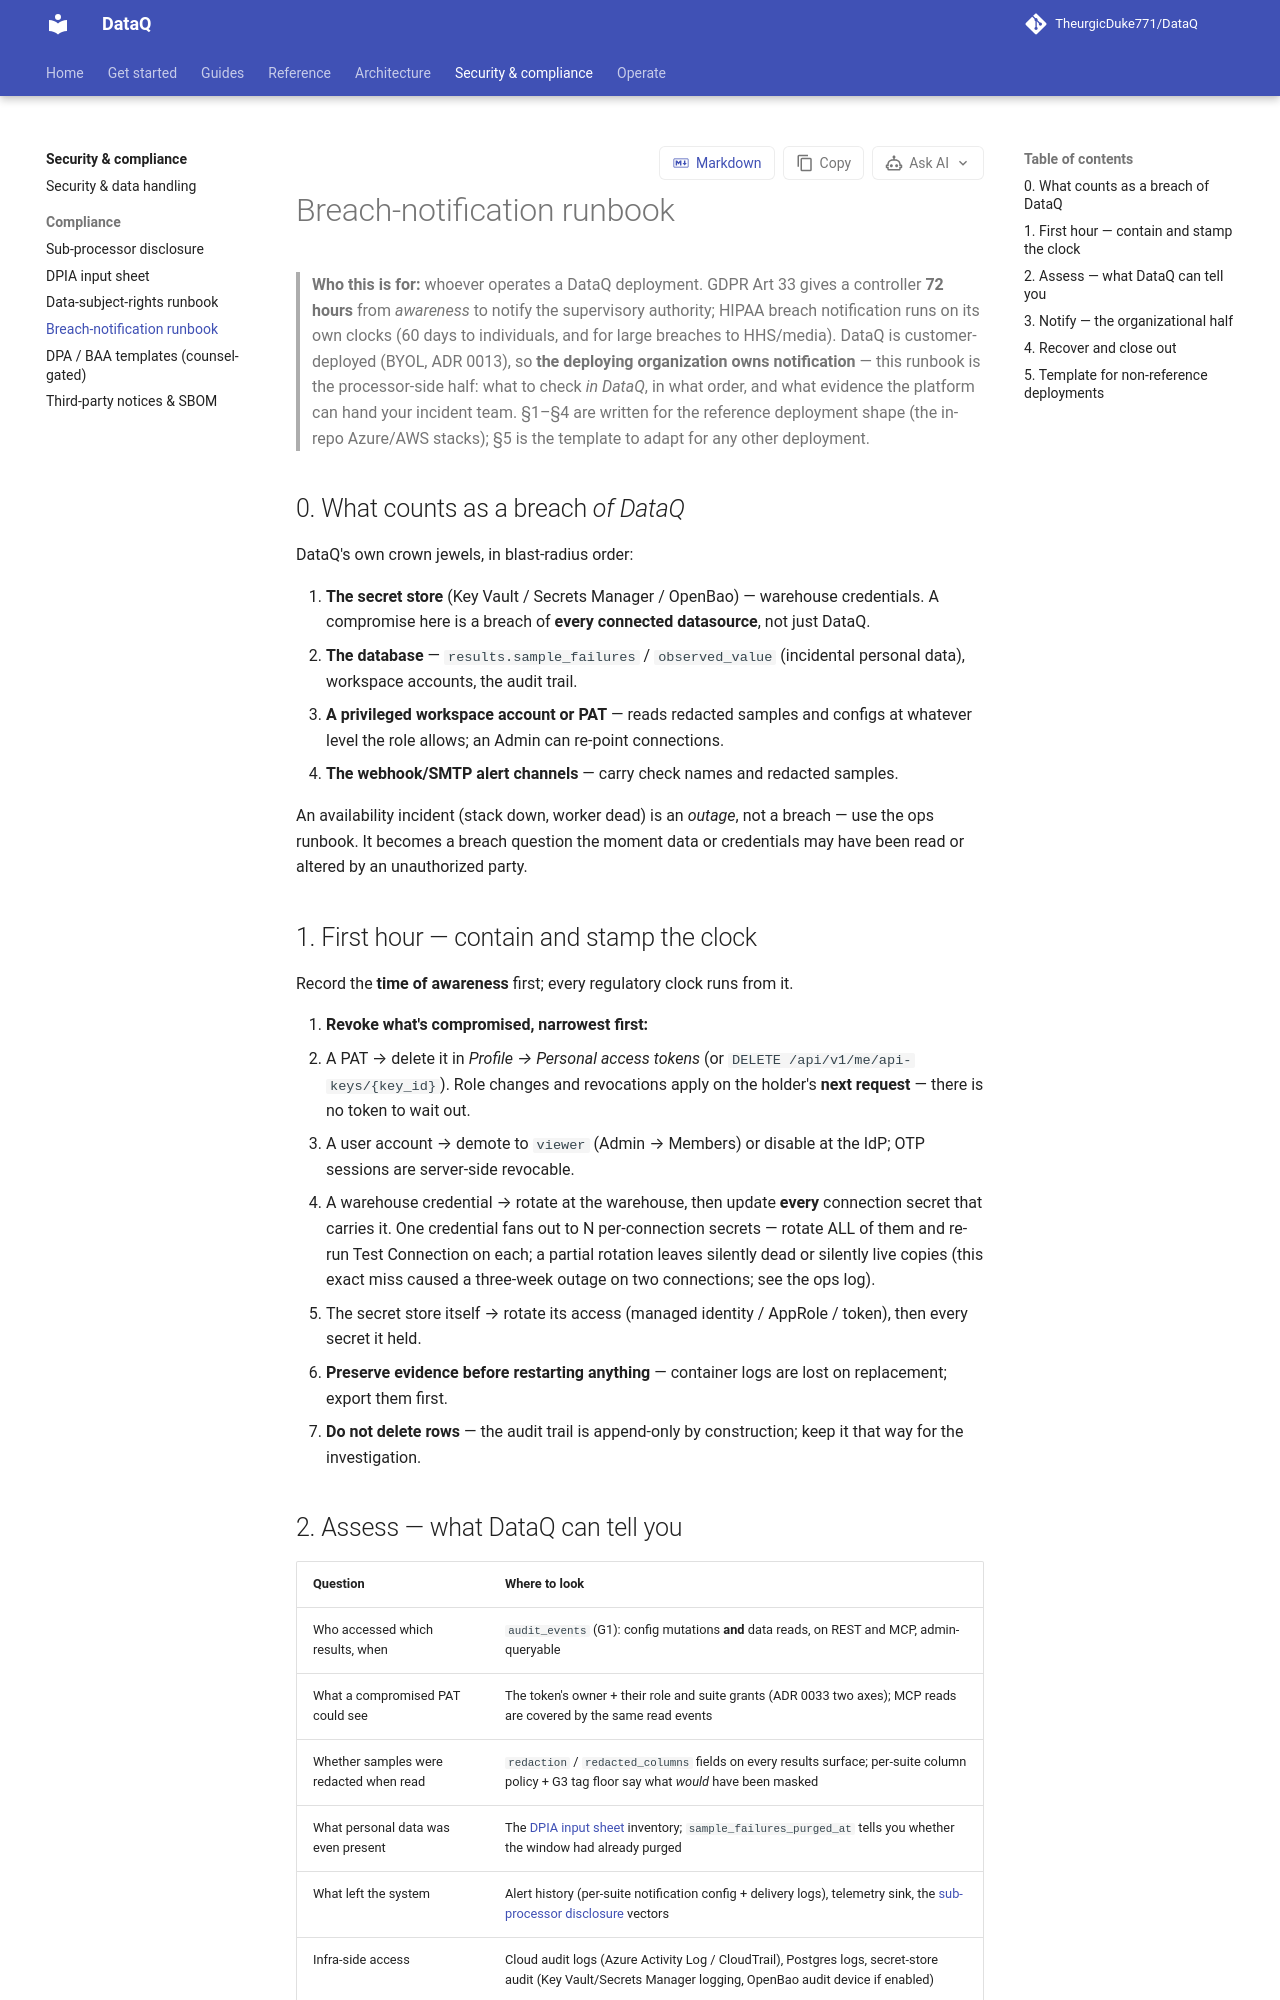

repository: TheurgicDuke771/DataQ · page: docs/v1.3.0/security/compliance/breach-notification-runbook/index.html · generator: mkdocs

# Breach-notification runbook

> **Who this is for:** whoever operates a DataQ deployment. GDPR Art 33 gives a
> controller **72 hours** from *awareness* to notify the supervisory authority;
> HIPAA breach notification runs on its own clocks (60 days to individuals, and
> for large breaches to HHS/media). DataQ is customer-deployed (BYOL, ADR 0013),
> so **the deploying organization owns notification** — this runbook is the
> processor-side half: what to check *in DataQ*, in what order, and what evidence
> the platform can hand your incident team. §1–§4 are written for the reference
> deployment shape (the in-repo Azure/AWS stacks); §5 is the template to adapt for
> any other deployment.

## 0. What counts as a breach *of DataQ*

DataQ's own crown jewels, in blast-radius order:

1. **The secret store** (Key Vault / Secrets Manager / OpenBao) — warehouse
   credentials. A compromise here is a breach of **every connected datasource**,
   not just DataQ.
2. **The database** — `results.sample_failures` / `observed_value` (incidental
   personal data), workspace accounts, the audit trail.
3. **A privileged workspace account or PAT** — reads redacted samples and configs
   at whatever level the role allows; an Admin can re-point connections.
4. **The webhook/SMTP alert channels** — carry check names and redacted samples.

An availability incident (stack down, worker dead) is an *outage*, not a breach —
use the ops runbook. It becomes a breach question the moment data or credentials
may have been read or altered by an unauthorized party.

## 1. First hour — contain and stamp the clock

Record the **time of awareness** first; every regulatory clock runs from it.

1. **Revoke what's compromised, narrowest first:**
   - A PAT → delete it in *Profile → API keys* (or `DELETE /api/v1/me/api-keys/{key_id}`).
     Role changes and revocations apply on the holder's **next request** — there
     is no token to wait out.
   - A user account → demote to `viewer` (Admin → Members) or disable at the IdP;
     OTP sessions are server-side revocable.
   - A warehouse credential → rotate at the warehouse, then update **every**
     connection secret that carries it. One credential fans out to N per-connection
     secrets — rotate ALL of them and re-run Test Connection on each; a partial
     rotation leaves silently dead or silently live copies (this exact miss caused
     a three-week outage on two connections; see the ops log).
   - The secret store itself → rotate its access (managed identity / AppRole /
     token), then every secret it held.
2. **Preserve evidence before restarting anything** — container logs are lost on
   replacement; export them first.
3. **Do not delete rows** — the audit trail is append-only by construction; keep
   it that way for the investigation.
